Run: headless pygame with SDL's dummy video driver; simulated clock (each Clock.tick advances the game by its frame time, no real sleeping); random seed 0; keys injected as events and as key.get_pressed() state; no mouse input.
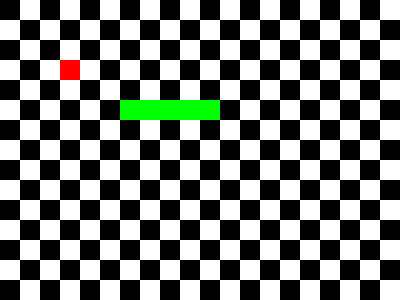
Frame 1 of 4 · flips 1–60 · no input
Frame 2 of 4 · flips 61–180 · tapped SPACE, RETURN · held RIGHT (→), D · screen unchanged from frame 1, image omitted
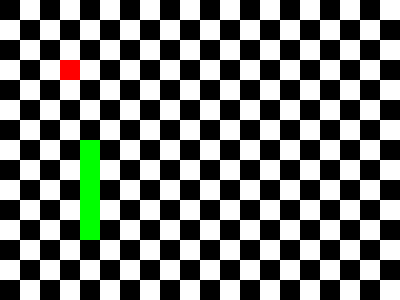
Frame 3 of 4 · flips 181–300 · held DOWN (↓), S
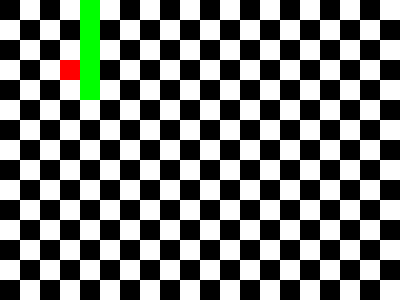
Frame 4 of 4 · flips 301–420 · held LEFT (←), A, UP (↑), W

The pygame program that drew these frames:

import pygame
import random
import argparse

#check arguments
def check_arguments(height, tile_size, width, snake_lenght, gb_color_1, gb_color_2, snake_color, execute):
    if int(height)%int(tile_size) != 0:
        execute = False
    if int(width)%int(tile_size) != 0:
        execute = False
    if height < 12:
        execute = False
    if int(width) < 20:
        execute = False
    if int(snake_lenght) < 2:
        execute = False
    if gb_color_1 == gb_color_2:
        execute = False
    if gb_color_1 == snake_color:
        execute = False
    if gb_color_2 == snake_color:
        execute = False

#display snake
def print_snake(snake, L, screen, color):#color is color of snake
    for serpent in snake:
            rect = pygame.Rect(serpent[1]*L,serpent[0]*L , L, L)
            pygame.draw.rect(screen, color, rect)

#display score
#def display_score(score):

#display apple
def print_apple(apple, L, screen, COLOR_APPLE):
    rect = pygame.Rect(apple[1]*L,apple[0]*L , L, L)
    pygame.draw.rect(screen, COLOR_APPLE, rect)

#display screen
def print_screen(COLOR_1, HEIGHT, WIDTH, screen, COLOR_2, L):
    screen.fill(COLOR_1)
    i = 0
    while i <= HEIGHT:
        j = 0
        while j <= WIDTH:
            rect = pygame.Rect(j, i, L, L)
            pygame.draw.rect(screen, COLOR_2, rect)
            j += 2*L
        i += L
        j = L
        while j <= WIDTH:
            rect = pygame.Rect(j, i, L, L)
            pygame.draw.rect(screen, COLOR_2, rect)
            j += 2*L
        i += L

#move snake
def move_snake(Snake, direction):
    head = Snake[0]
    if direction == 'up':
        Snake = [[head[0]-1,head[1]]]+Snake
    if direction == 'down':
        Snake = [[head[0]+1,head[1]]]+Snake
    if direction == 'left':
        Snake = [[head[0],head[1]-1]]+Snake
    if direction == 'right':
        Snake = [[head[0],head[1]+1]]+Snake
    Snake.pop()
    return Snake

#eat
def make_snake_eat(Apple, Score, Snake, HEIGHT, L, WIDTH):
    head = Snake[0]
    if head == Apple:
        Score += 1
        print(Score)
        Snake = Snake +[[Snake[-1][0]-1, Snake[-1][1]]]
        ligne = random.randrange(0,int(HEIGHT/L))#not necessary but python warns randrange prefers int type
        colonne = random.randrange(int(WIDTH/L))
        while [ligne, colonne] in Snake:
            ligne = random.randrange(0,int(HEIGHT/L))
            colonne = random.randrange(int(WIDTH/L))
        Apple = [ligne,colonne]
    return Snake, Apple, Score

#exit
def exit_screen(L, WIDTH, HEIGHT, Snake, gameover_on_exit):
    head = Snake[0]
    n = WIDTH/L#nb de colonnes
    m = HEIGHT/L#nb de lignes
    #dying 
    if gameover_on_exit:
        if head[0]*L > HEIGHT or head[0] < 0 or head[1] < 0 or head[1]*L > WIDTH:
            execute = False
    #living
    else:
        if head[0] > m: #en bas
            Snake[0] = [0, head[1]]
        if head[0] < 0:#en haut
            Snake[0] = [(HEIGHT/L)-1, head[1]]
        if head[1] < 0:#a gauche
            Snake[0] = [head[0], (WIDTH/L)-1]
        if head[1] > n:#a droite
            Snake[0] = [head[0], 0]

def main():
    pygame.init()
    execute=True

    #take potential inputs
    parser = argparse.ArgumentParser(description='Some description.')
    parser.add_argument('--gb-color-1',default='white', help="background color 1")
    parser.add_argument('--gb-color-2',default='black' , help="background color 2")
    parser.add_argument('--height',default= 300, help="height")
    parser.add_argument('--width',default=400 , help="width")
    parser.add_argument('--fps',default=4 , help="ClockFrequency")
    parser.add_argument('--fruit-color',default='red' , help="fruit color")
    parser.add_argument('--snake-color',default='green' , help="snake color")
    parser.add_argument('--snake-length',default=4 , help="snake length")
    parser.add_argument('--tile-size',default=20, help="tile size, height et witdh doivent en etre des multiples")
    parser.add_argument('--gameover-on-exit',action='store_true', help="flag")

    args = parser.parse_args()

    check_arguments(args.height, args.tile_size, args.width, args.snake_length, args.gb_color_1, args.gb_color_2, args.snake_color, execute)

    #define local (to main) constants 
    HEIGHT = int(args.height)
    WIDTH = int(args.width)
    CLOCK_FREQUENCY = float(args.fps)
    COLOR_1 = args.gb_color_1
    COLOR_2 = args.gb_color_2
    COLOR_SNAKE = args.snake_color
    COLOR_APPLE ='red'
    L = args.tile_size

    #initialize variables
    Snake = [[5,5]]#format [ligne,colonne]
    for i in range (int(args.snake_length)):
        Snake.append([5,5+i])
    Apple = [3,3]
    screen = pygame.display.set_mode( ( WIDTH,HEIGHT) )
    direction = 'left'
    Score = 0
    clock = pygame.time.Clock()

    #while loop
    while execute:

        clock.tick(CLOCK_FREQUENCY)

        #dessiner l'écran
        print_screen(COLOR_1, HEIGHT, WIDTH, screen, COLOR_2, L)

        #display snake
        print_snake(Snake, L, screen, COLOR_SNAKE)

        #display apple
        print_apple(Apple, L, screen, COLOR_APPLE)

        #display score
        #print_score(Score)
        
        #move the snake
        Snake = move_snake(Snake, direction)

        #if the snake eats
        Snake, Apple, Score = make_snake_eat(Apple, Score, Snake, HEIGHT, L, WIDTH)

        #exiting the screen
        exit_screen(L, WIDTH, HEIGHT, Snake, args.gameover_on_exit)
        
        #keyboard actions
        for event in pygame.event.get():
                
            if event.type == pygame.QUIT:
                execute = False
            
            if event.type == pygame.KEYDOWN:
                if event.key == pygame.K_q:
                    execute = False
                if event.key == pygame.K_UP and direction != 'down':
                    direction = 'up'
                if event.key == pygame.K_LEFT and direction != 'right':
                    direction = 'left'
                if event.key == pygame.K_RIGHT and direction != 'left':
                    direction = 'right'
                if event.key == pygame.K_DOWN and direction != 'up':
                    direction = 'down'

        pygame.display.update()

main()
quit(0)
pygame.quit()
